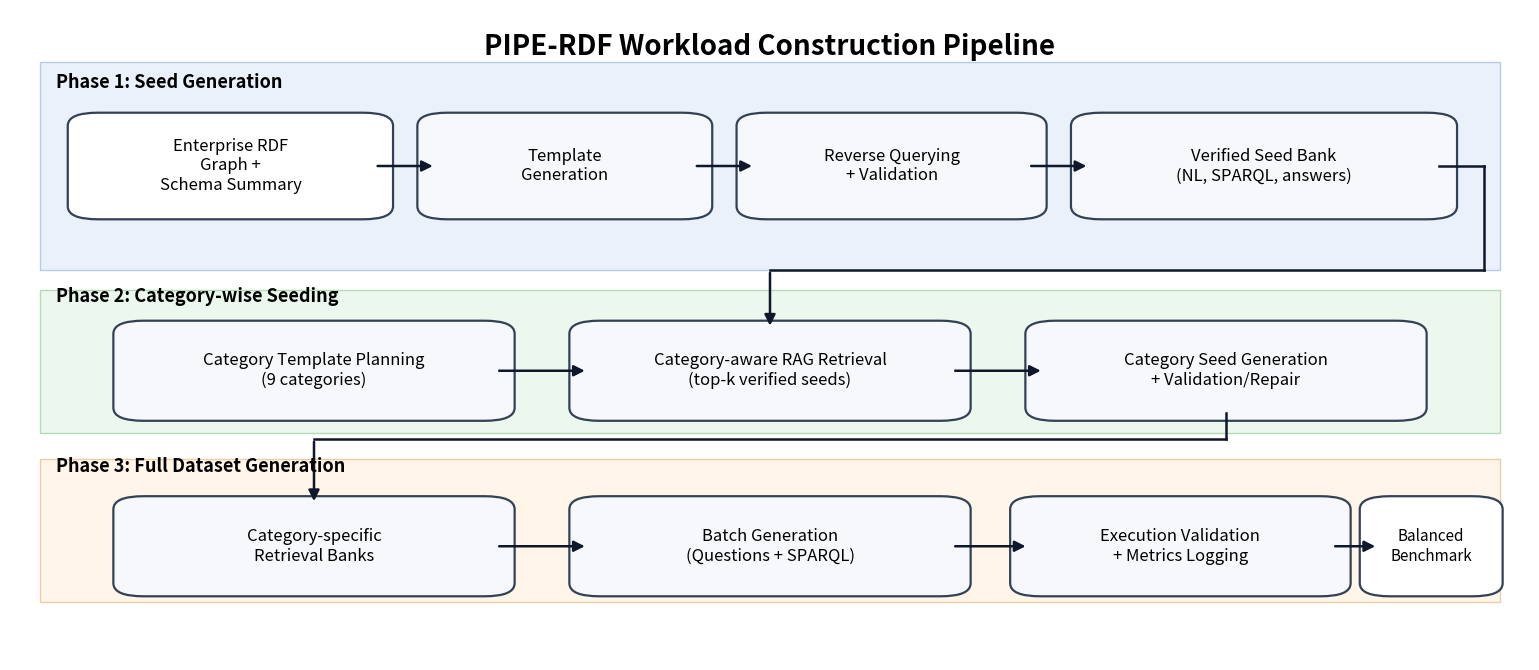
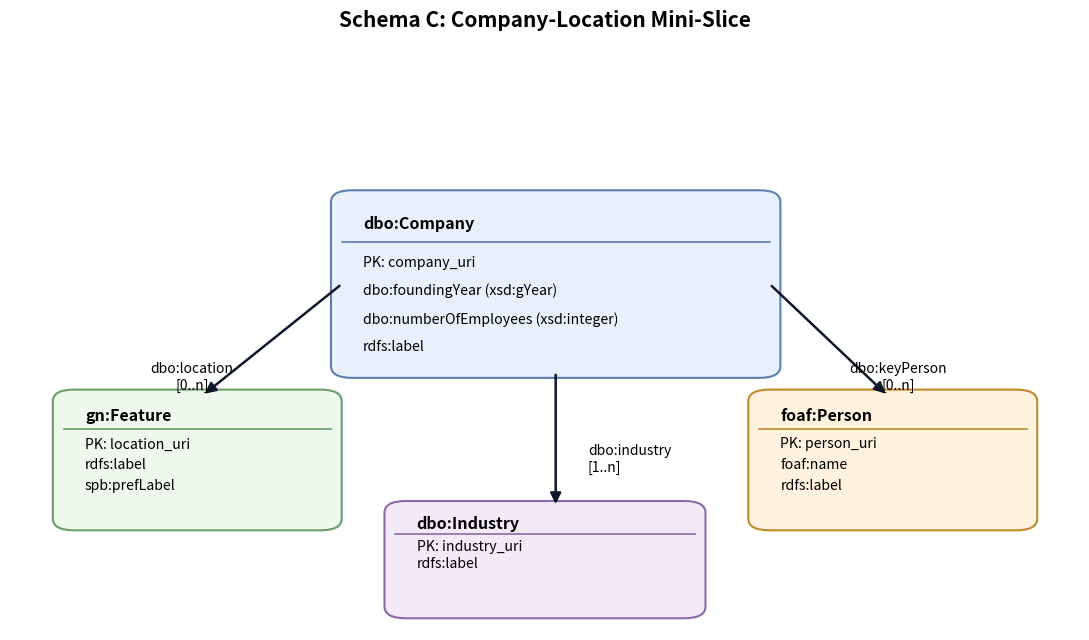

Python code for these plots, in order:
from __future__ import annotations

from pathlib import Path

import matplotlib.pyplot as plt
from matplotlib.patches import FancyArrowPatch, FancyBboxPatch, Rectangle


def _rounded_box(
    ax,
    x: float,
    y: float,
    w: float,
    h: float,
    text: str,
    face: str = "#F6F8FB",
    edge: str = "#334155",
    fontsize: int = 12,
) -> None:
    box = FancyBboxPatch(
        (x, y),
        w,
        h,
        boxstyle="round,pad=0.012,rounding_size=0.02",
        linewidth=1.6,
        edgecolor=edge,
        facecolor=face,
    )
    ax.add_patch(box)
    ax.text(x + w / 2, y + h / 2, text, ha="center", va="center", fontsize=fontsize)


def _arrow(
    ax,
    x1: float,
    y1: float,
    x2: float,
    y2: float,
    color: str = "#0F172A",
    lw: float = 1.8,
    curve: float = 0.0,
) -> None:
    conn = f"arc3,rad={curve}" if curve else "arc3"
    arr = FancyArrowPatch(
        (x1, y1),
        (x2, y2),
        arrowstyle="-|>",
        mutation_scale=16,
        linewidth=lw,
        color=color,
        connectionstyle=conn,
    )
    ax.add_patch(arr)


def _routed_arrow(
    ax,
    points: list[tuple[float, float]],
    color: str = "#0F172A",
    lw: float = 1.8,
) -> None:
    if len(points) < 2:
        return
    for i in range(len(points) - 2):
        x1, y1 = points[i]
        x2, y2 = points[i + 1]
        ax.plot([x1, x2], [y1, y2], color=color, linewidth=lw)
    x1, y1 = points[-2]
    x2, y2 = points[-1]
    _arrow(ax, x1, y1, x2, y2, color=color, lw=lw)


def generate_pipeline_figure(path: Path) -> None:
    fig, ax = plt.subplots(figsize=(15.5, 6.8))
    ax.set_xlim(0, 1)
    ax.set_ylim(0, 1)
    ax.axis("off")

    # Three-phase banded layout.
    ax.add_patch(Rectangle((0.02, 0.60), 0.96, 0.32, facecolor="#EAF1FB", edgecolor="#B6CCE8"))
    ax.add_patch(Rectangle((0.02, 0.35), 0.96, 0.22, facecolor="#ECF7EE", edgecolor="#B5DAB7"))
    ax.add_patch(Rectangle((0.02, 0.09), 0.96, 0.22, facecolor="#FFF5E8", edgecolor="#E8CFA7"))

    ax.text(
        0.5,
        0.965,
        "PIPE-RDF Workload Construction Pipeline",
        fontsize=20,
        weight="bold",
        ha="center",
        va="top",
    )
    ax.text(0.03, 0.88, "Phase 1: Seed Generation", fontsize=13, weight="bold")
    ax.text(0.03, 0.55, "Phase 2: Category-wise Seeding", fontsize=13, weight="bold")
    ax.text(0.03, 0.29, "Phase 3: Full Dataset Generation", fontsize=13, weight="bold")

    # Phase 1.
    _rounded_box(ax, 0.05, 0.69, 0.19, 0.14, "Enterprise RDF\nGraph +\nSchema Summary", face="#FFFFFF")
    _rounded_box(ax, 0.28, 0.69, 0.17, 0.14, "Template\nGeneration")
    _rounded_box(ax, 0.49, 0.69, 0.18, 0.14, "Reverse Querying\n+ Validation")
    _rounded_box(ax, 0.71, 0.69, 0.23, 0.14, "Verified Seed Bank\n(NL, SPARQL, answers)")
    _arrow(ax, 0.24, 0.76, 0.28, 0.76)
    _arrow(ax, 0.45, 0.76, 0.49, 0.76)
    _arrow(ax, 0.67, 0.76, 0.71, 0.76)

    # Phase 2.
    _rounded_box(ax, 0.08, 0.38, 0.24, 0.13, "Category Template Planning\n(9 categories)")
    _rounded_box(ax, 0.38, 0.38, 0.24, 0.13, "Category-aware RAG Retrieval\n(top-k verified seeds)")
    _rounded_box(ax, 0.68, 0.38, 0.24, 0.13, "Category Seed Generation\n+ Validation/Repair")
    _arrow(ax, 0.32, 0.445, 0.38, 0.445)
    _arrow(ax, 0.62, 0.445, 0.68, 0.445)

    # Phase 3.
    _rounded_box(ax, 0.08, 0.11, 0.24, 0.13, "Category-specific\nRetrieval Banks")
    _rounded_box(ax, 0.38, 0.11, 0.24, 0.13, "Batch Generation\n(Questions + SPARQL)")
    _rounded_box(ax, 0.67, 0.11, 0.20, 0.13, "Execution Validation\n+ Metrics Logging")
    _rounded_box(ax, 0.90, 0.11, 0.07, 0.13, "Balanced\nBenchmark", face="#FFFFFF", fontsize=11)
    _arrow(ax, 0.32, 0.175, 0.38, 0.175)
    _arrow(ax, 0.62, 0.175, 0.67, 0.175)
    _arrow(ax, 0.87, 0.175, 0.90, 0.175)

    # Inter-phase transfer arrows routed outside active blocks.
    _routed_arrow(
        ax,
        [
            (0.94, 0.76),
            (0.97, 0.76),
            (0.97, 0.60),
            (0.50, 0.60),
            (0.50, 0.51),
        ],
    )
    _routed_arrow(
        ax,
        [
            (0.80, 0.38),
            (0.80, 0.34),
            (0.20, 0.34),
            (0.20, 0.24),
        ],
    )

    path.parent.mkdir(parents=True, exist_ok=True)
    plt.tight_layout()
    plt.savefig(path, dpi=250)
    plt.close(fig)


def _entity_table(
    ax,
    x: float,
    y: float,
    w: float,
    h: float,
    title: str,
    rows: list[str],
    face: str,
    edge: str,
) -> None:
    box = FancyBboxPatch(
        (x, y),
        w,
        h,
        boxstyle="round,pad=0.01,rounding_size=0.02",
        linewidth=1.5,
        edgecolor=edge,
        facecolor=face,
    )
    ax.add_patch(box)
    ax.plot([x, x + w], [y + h * 0.74, y + h * 0.74], color=edge, linewidth=1.2)
    ax.text(x + 0.02, y + h * 0.84, title, fontsize=11.5, weight="bold", va="center")
    for idx, row in enumerate(rows):
        ry = y + h * (0.62 - idx * 0.16)
        ax.text(x + 0.02, ry, row, fontsize=10.2, va="center")


def generate_schema_figure(path: Path) -> None:
    fig, ax_graph = plt.subplots(1, 1, figsize=(11, 6.5))
    ax_graph.set_xlim(0, 1)
    ax_graph.set_ylim(0, 1)
    ax_graph.axis("off")
    ax_graph.set_title("Schema C: Company-Location Mini-Slice", fontsize=15, weight="bold", pad=12)

    _entity_table(
        ax_graph,
        0.31,
        0.44,
        0.40,
        0.30,
        "dbo:Company",
        [
            "PK: company_uri",
            "dbo:foundingYear (xsd:gYear)",
            "dbo:numberOfEmployees (xsd:integer)",
            "rdfs:label",
        ],
        face="#E8F0FB",
        edge="#5D7FAF",
    )
    _entity_table(
        ax_graph,
        0.05,
        0.18,
        0.25,
        0.22,
        "gn:Feature",
        ["PK: location_uri", "rdfs:label", "spb:prefLabel"],
        face="#EEF8ED",
        edge="#6A9D69",
    )
    _entity_table(
        ax_graph,
        0.70,
        0.18,
        0.25,
        0.22,
        "foaf:Person",
        ["PK: person_uri", "foaf:name", "rdfs:label"],
        face="#FFF2DE",
        edge="#C08A2C",
    )
    _entity_table(
        ax_graph,
        0.36,
        0.03,
        0.28,
        0.18,
        "dbo:Industry",
        ["PK: industry_uri", "rdfs:label"],
        face="#F2EAF7",
        edge="#8D6AA6",
    )

    _arrow(ax_graph, 0.31, 0.59, 0.18, 0.40)
    _arrow(ax_graph, 0.71, 0.59, 0.82, 0.40)
    _arrow(ax_graph, 0.51, 0.44, 0.51, 0.21)
    ax_graph.text(0.17, 0.41, "dbo:location\n[0..n]", fontsize=10, ha="center")
    ax_graph.text(0.83, 0.41, "dbo:keyPerson\n[0..n]", fontsize=10, ha="center")
    ax_graph.text(0.54, 0.27, "dbo:industry\n[1..n]", fontsize=10, ha="left")

    path.parent.mkdir(parents=True, exist_ok=True)
    plt.tight_layout()
    plt.savefig(path, dpi=250)
    plt.close(fig)


def main() -> None:
    out_dir = Path("paper_acl2026_industry/figures")
    generate_pipeline_figure(out_dir / "pipeline_architecture.png")
    generate_schema_figure(out_dir / "schema_ontology.png")
    print("Generated reference-style figures in", out_dir)


if __name__ == "__main__":
    main()
